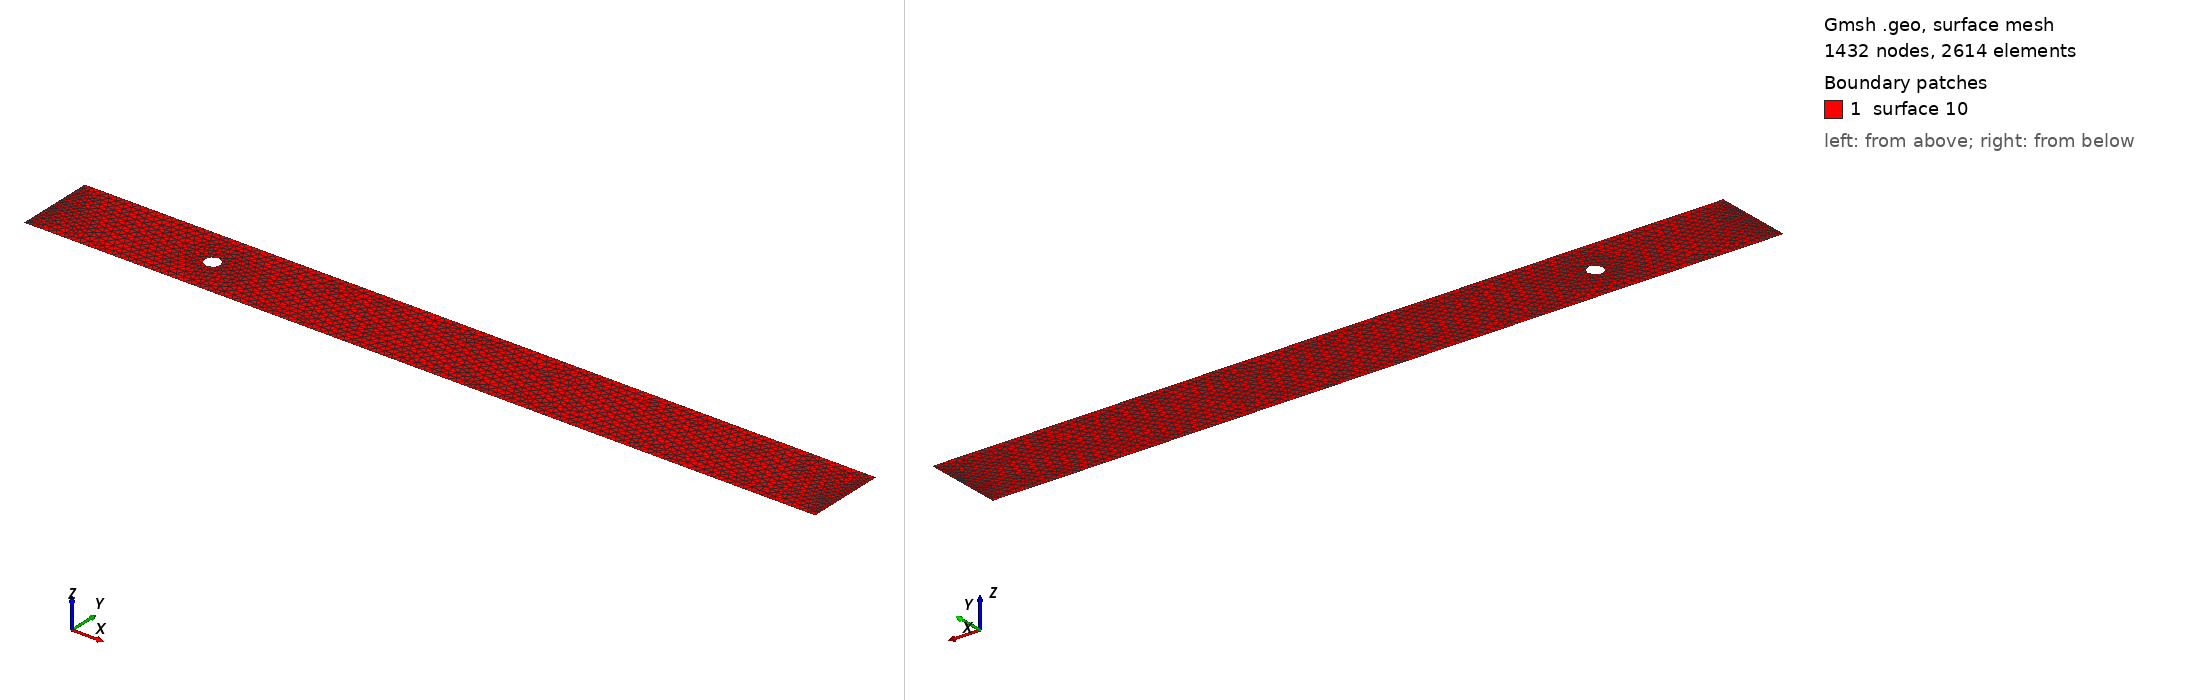

Gmsh geometry script, surface-meshed: 1432 nodes, 2614 surface elements. Boundary patches (legend numbers): 1 surface 10. Left view from above one corner, right view from below the opposite corner. The script declares no physical surfaces, so the legend lists its geometric surfaces. The drawing asked Gmsh for element sizes between 1% and 20% of the model's largest extent; the script's own settings can give other sizes.

=== ex.geo (drawn) ===
cl__1 = 1;
Point(1) = {0, 0, 0, 1};
Point(2) = {1000, 0, 0, 1};
Point(3) = {1000, 100, 0, 1};
Point(4) = {0, 100, 0, 1};
Point(5) = {200, 50, 0, 1};
Point(6) = {190, 50, 0, 1};
Point(8) = {200, 60, 0, 1};
Point(9) = {200, 40, 0, 1};
Point(10) = {210, 50, 0, 1};
Line(1) = {4, 1};
Line(2) = {3, 2};
Line(3) = {4, 3};
Line(4) = {1, 2};
Circle(6) = {6, 5, 10};
Circle(7) = {10, 5, 6};
Line Loop(10) = {3, 2, -4, -1, -6, -7};
Plane Surface(10) = {10};
Characteristic Length {8, 6, 9, 10} = 0.1;
Transfinite Line {3, 4} = 100 Using Progression 1;
Transfinite Line {1, 2} = 20 Using Progression 1;
